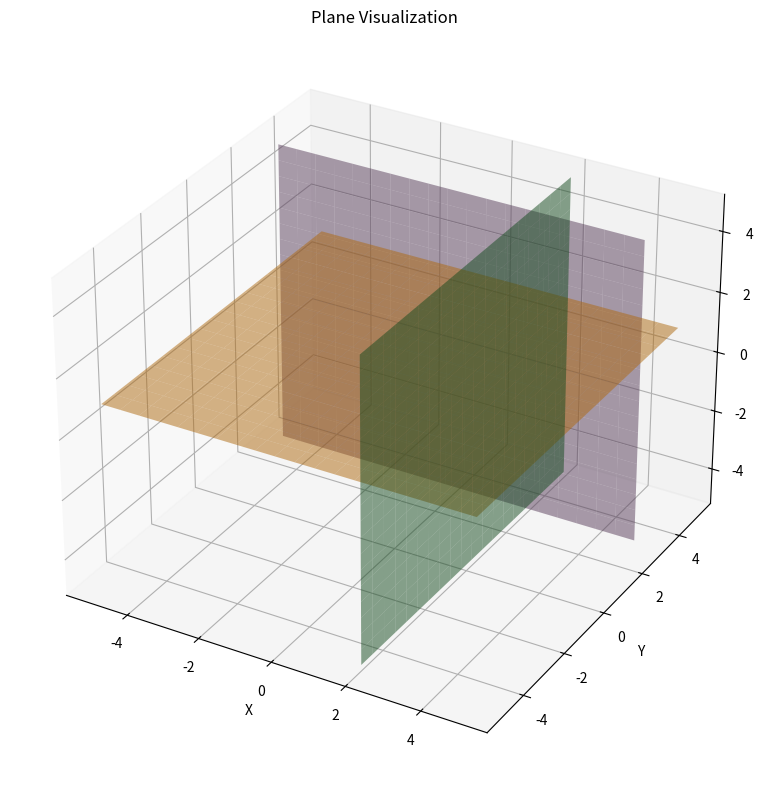

Generate this figure with matplotlib:
import numpy as np
import matplotlib.pyplot as plt
from mpl_toolkits.mplot3d import Axes3D

def visualize_planes(plane_equations):
    fig = plt.figure(figsize=(10, 8))
    ax = fig.add_subplot(111, projection='3d')
    
    for a, b, c, d in plane_equations:
        # Create grid range
        grid_range = np.linspace(-5, 5, 20)
        
        # Handle different plane orientations
        if abs(c) > 1e-10:  # Normal case: z can be calculated
            xx, yy = np.meshgrid(grid_range, grid_range)
            zz = (-a * xx - b * yy - d) / c
            
        elif abs(a) > 1e-10:  # Vertical YZ-plane (x is constant)
            yy, zz = np.meshgrid(grid_range, grid_range)
            xx = np.full_like(yy, -d / a)
            
        elif abs(b) > 1e-10:  # Vertical XZ-plane (y is constant)
            xx, zz = np.meshgrid(grid_range, grid_range)
            yy = np.full_like(xx, -d / b)
            
        else:  # Horizontal XY-plane (z is constant)
            xx, yy = np.meshgrid(grid_range, grid_range)
            zz = np.full_like(xx, -d / c) if c != 0 else 0
        
        # Random color
        color = np.random.rand(3,)
        
        # Plot the surface
        ax.plot_surface(xx, yy, zz, alpha=0.5, color=color)
    
    # Axis labels and title
    ax.set_xlabel("X")
    ax.set_ylabel("Y")
    ax.set_zlabel("Z")
    ax.set_title("Plane Visualization")
    
    plt.tight_layout()
    plt.show()

# Example planes
plane1 = [1, 0, 0, -2]  # x = 2 (vertical YZ-plane)
plane2 = [0, 1, 0, -3]  # y = 3 (vertical XZ-plane)
plane3 = [0, 0, 1, -1]  # z = 1 (horizontal XY-plane)
plane_equations = np.array([plane1, plane2, plane3])

visualize_planes(plane_equations)
